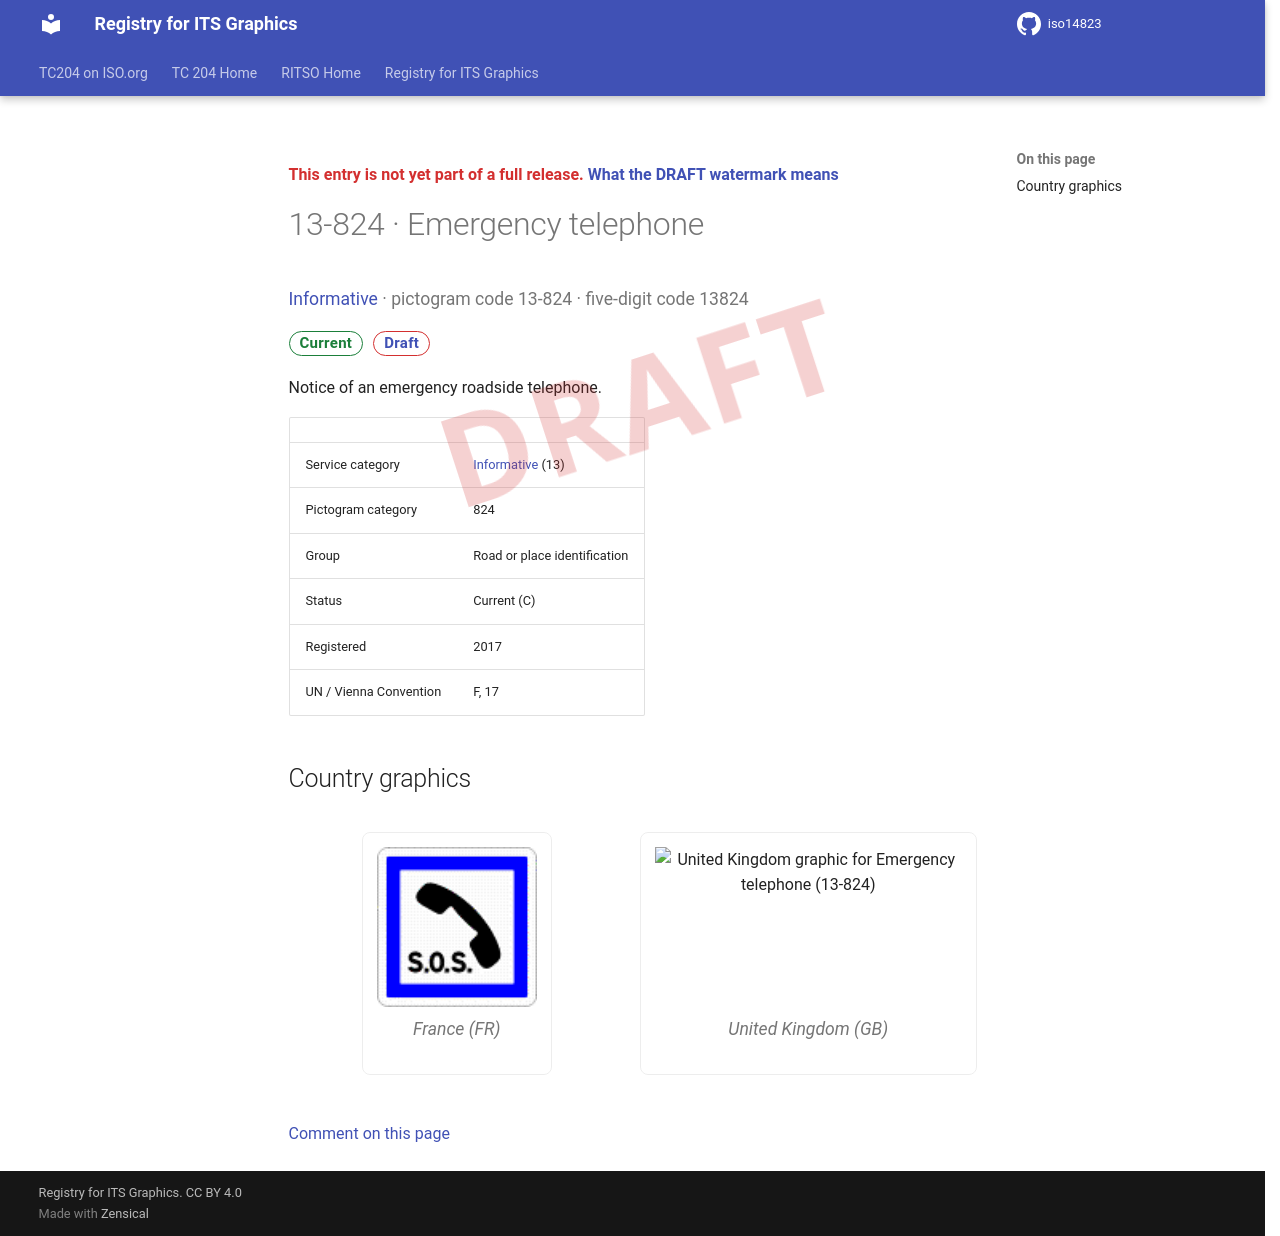

repository: k-vaughn/iso14823 · page: v0.1.0-alpha.1/signs/13-824/index.html · generator: mkdocs

<div class="draft4-watermark" aria-hidden="true"></div>

<p class="draft-note">This entry is not yet part of a full release. <a href="../#draft-watermark">What the DRAFT watermark means</a></p>

# 13-824 · Emergency telephone

<p class="sign-kicker"><a href="../categories/13/">Informative</a> · pictogram code 13-824 · five-digit code 13824</p>
<p class="sign-chips"><span class="chip chip-current">Current</span> <a class="chip chip-draft" href="../#draft-watermark">Draft</a></p>
<p>Notice of an emergency roadside telephone.</p>
| | |
| --- | --- |
| Service category | <a href="../categories/13/">Informative</a> (13) |
| Pictogram category | 824 |
| Group | Road or place identification |
| Status | Current (C) |
| Registered | 2017 |
| UN / Vienna Convention | F, 17 |

## Country graphics

<div class="sign-grid">
<figure class="sign-card">
<img src="../graphics/fr/13-824.png" alt="France graphic for Emergency telephone (13-824)" loading="lazy">

<figcaption>France (FR)</figcaption>
</figure>
<figure class="sign-card">
<img src="../graphics/gb/13-824.png" alt="United Kingdom graphic for Emergency telephone (13-824)" loading="lazy">

<figcaption>United Kingdom (GB)</figcaption>
</figure>
</div>

[Comment on this page](https://github.com/k-vaughn/iso14823/issues/new?template=page-feedback.yml&title=%5BPage+feedback%5D+13-824+%C2%B7+Emergency+telephone&page-title=13-824+%C2%B7+Emergency+telephone&page-path=signs%2F13-824.md)
